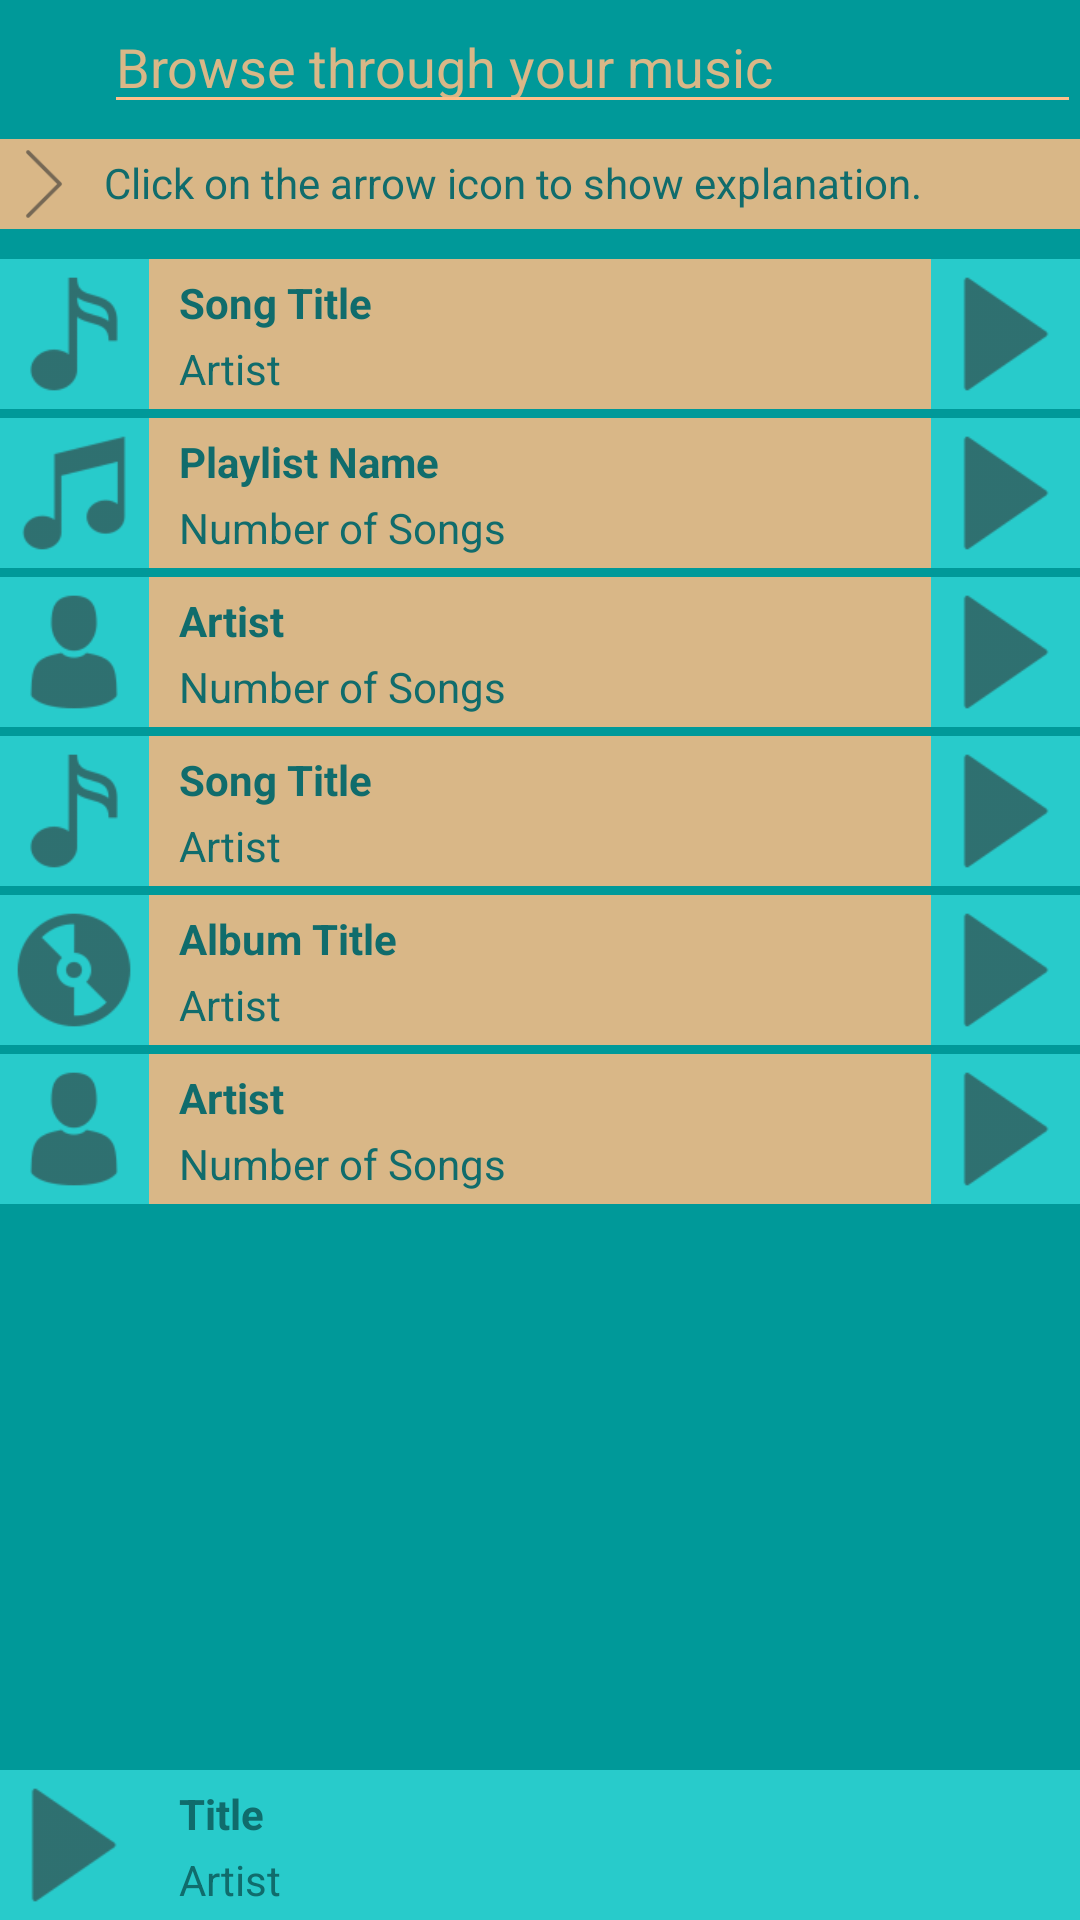

Layout XML and referenced resources for this Android screen:
<!-- AndroidManifest.xml: application theme AppTheme -->
<!-- res/layout/activity_browse.xml -->
<?xml version="1.0" encoding="utf-8"?>
<RelativeLayout xmlns:android="http://schemas.android.com/apk/res/android"
    xmlns:tools="http://schemas.android.com/tools"
    android:id="@+id/activity_browse"
    style="@style/ActivityLayout"
    tools:context="com.example.android.musicalappstructure.BrowseActivity">

    <LinearLayout
         android:id="@+id/browse_edit"
         android:layout_width="match_parent"
         android:layout_height="wrap_content"
         android:orientation="horizontal"
         android:gravity="center"
         android:layout_marginBottom="5dp">

        <ImageView
            android:layout_width="35dp"
            android:layout_height="35dp"
            android:src="@drawable/magnifier"/>

         <EditText
            style="@style/EditTextStyle"
            android:id="@+id/browse"
            android:hint="Browse through your music" />

     </LinearLayout>

    <ScrollView xmlns:android="http://schemas.android.com/apk/res/android"
        style="@style/ScrollView"
        android:layout_below="@id/browse_edit">

        <LinearLayout
            style="@style/ScrollViewLayout">

            <LinearLayout
                style="@style/ExplanationLayout">

                <LinearLayout
                    style="@style/ExplanationIconLayout">

                    <ImageView
                        style="@style/ExplanationIcon"
                        android:id="@+id/explain_icon"
                        android:src="@drawable/arrow_side"
                        android:onClick="changeArrow" />


                </LinearLayout>

                <TextView
                    style="@style/ExplanationText"
                    android:text="@string/explanation_title"
                    android:id="@+id/explanation_text"/>

            </LinearLayout>

            <LinearLayout
                style="@style/List">

                <LinearLayout
                    style="@style/ListImageLayout">

                    <ImageView
                        style="@style/ListImage"
                        android:src="@drawable/song"/>

                </LinearLayout>

                <LinearLayout
                    style="@style/BarTextLayout"
                    android:id="@+id/song_example">

                    <TextView
                        style="@style/DetailTextBold"
                        android:text="@string/song_title"/>

                    <TextView
                        style="@style/DetailText"
                        android:text="@string/artist_name"/>

                </LinearLayout>

                <LinearLayout
                    style="@style/ListImageLayout">

                    <ImageView
                        style="@style/ListImage"
                        android:src="@drawable/play_dark"/>

                </LinearLayout>

            </LinearLayout>

            <LinearLayout
                style="@style/Seperator">
            </LinearLayout>

            <LinearLayout
                style="@style/List">

                <LinearLayout
                    style="@style/ListImageLayout">

                    <ImageView
                        style="@style/ListImage"
                        android:src="@drawable/playlist_new"/>

                </LinearLayout>

                <LinearLayout
                    style="@style/BarTextLayout"
                    android:id="@+id/playlist_example">

                    <TextView
                        style="@style/DetailTextBold"
                        android:text="@string/playlist_name"/>

                    <TextView
                        style="@style/DetailText"
                        android:text="@string/number_of_songs"/>

                </LinearLayout>

                <LinearLayout
                    style="@style/ListImageLayout">

                    <ImageView
                        style="@style/ListImage"
                        android:src="@drawable/play_dark"/>

                </LinearLayout>

            </LinearLayout>

            <LinearLayout
                style="@style/Seperator">
            </LinearLayout>

            <LinearLayout
                style="@style/List">

                <LinearLayout
                    style="@style/ListImageLayout">

                    <ImageView
                        style="@style/ListImage"
                        android:src="@drawable/artist"/>

                </LinearLayout>

                <LinearLayout
                    style="@style/BarTextLayout">

                    <TextView
                        style="@style/DetailTextBold"
                        android:text="@string/artist_name"/>

                    <TextView
                        style="@style/DetailText"
                        android:text="@string/number_of_songs"/>

                </LinearLayout>

                <LinearLayout
                    style="@style/ListImageLayout">

                    <ImageView
                        style="@style/ListImage"
                        android:src="@drawable/play_dark"/>

                </LinearLayout>

            </LinearLayout>

            <LinearLayout
                style="@style/Seperator">
            </LinearLayout>

            <LinearLayout
                style="@style/List">

                <LinearLayout
                    style="@style/ListImageLayout">

                    <ImageView
                        style="@style/ListImage"
                        android:src="@drawable/song"/>

                </LinearLayout>

                <LinearLayout
                    style="@style/BarTextLayout">

                    <TextView
                        style="@style/DetailTextBold"
                        android:text="@string/song_title"/>

                    <TextView
                        style="@style/DetailText"
                        android:text="@string/artist_name"/>

                </LinearLayout>

                <LinearLayout
                    style="@style/ListImageLayout">

                    <ImageView
                        style="@style/ListImage"
                        android:src="@drawable/play_dark"/>

                </LinearLayout>

            </LinearLayout>

            <LinearLayout
                style="@style/Seperator">
            </LinearLayout>

            <LinearLayout
                style="@style/List">

                <LinearLayout
                    style="@style/ListImageLayout">

                    <LinearLayout
                        style="@style/ListImageLayout">

                        <ImageView
                            style="@style/ListImage"
                            android:src="@drawable/playlist"/>

                    </LinearLayout>

                </LinearLayout>

                <LinearLayout
                style="@style/BarTextLayout">

                <TextView
                    style="@style/DetailTextBold"
                    android:text="@string/album_title"/>

                <TextView
                    style="@style/DetailText"
                    android:text="@string/artist_name"/>

            </LinearLayout>

                <LinearLayout
                    style="@style/ListImageLayout">

                    <ImageView
                        style="@style/ListImage"
                        android:src="@drawable/play_dark"/>

                </LinearLayout>

            </LinearLayout>

            <LinearLayout
                style="@style/Seperator">
            </LinearLayout>

            <LinearLayout
                style="@style/List">

                <LinearLayout
                    style="@style/ListImageLayout">

                    <ImageView
                        style="@style/ListImage"
                        android:src="@drawable/artist"/>

                </LinearLayout>

                <LinearLayout
                    style="@style/BarTextLayout">

                    <TextView
                        style="@style/DetailTextBold"
                        android:text="@string/artist_name"/>

                    <TextView
                        style="@style/DetailText"
                        android:text="@string/number_of_songs"/>

                </LinearLayout>

                <LinearLayout
                    style="@style/ListImageLayout">

                    <ImageView
                        style="@style/ListImage"
                        android:src="@drawable/play_dark"/>

                </LinearLayout>

            </LinearLayout>

        </LinearLayout>

    </ScrollView>

    <LinearLayout
        style="@style/SeperatorLarge">
    </LinearLayout>

    <LinearLayout
        style="@style/NowPlayingBar"
        android:id="@+id/now_playing_bar">

        <LinearLayout
            style="@style/ListImageLayout">

            <ImageView
                style="@style/ListImage"
                android:id="@+id/now_playing"
                android:src="@drawable/play_dark"
                android:onClick="changeIcon"/>

        </LinearLayout>

        <LinearLayout
            android:id="@+id/now_playing_bar_details"
            style="@style/BarTextLayout">

            <TextView
                style="@style/DetailTextBold"
                android:text="@string/title_name"/>

            <TextView
                style="@style/DetailText"
                android:text="@string/artist_name"/>

        </LinearLayout>

    </LinearLayout>

</RelativeLayout>
<!-- resources referenced by this layout -->
<resources>
  <string name="album_title">Album Title</string>
  <string name="artist_name">Artist</string>
  <string name="explanation_title">Click on the arrow icon to show explanation.</string>
  <string name="number_of_songs">Number of Songs</string>
  <string name="playlist_name">Playlist Name</string>
  <string name="song_title">Song Title</string>
  <string name="title_name">Title</string>
  <style name="BarTextLayout">
          <item name="android:orientation">vertical</item>
          <item name="android:layout_width">wrap_content</item>
          <item name="android:layout_height">match_parent</item>
          <item name="android:layout_weight">1</item>
          <item name="android:paddingBottom">3dp</item>
          <item name="android:paddingTop">3dp</item>
      </style>
  <style name="EditTextStyle">
          <item name="android:layout_width">match_parent</item>
          <item name="android:layout_height">wrap_content</item>
          <item name="android:inputType">text</item>
          <item name="android:textColor">@color/textColor</item>
      </style>
  <style name="ExplanationIcon">
          <item name="android:layout_height">30dp</item>
          <item name="android:layout_width">30dp</item>
      </style>
  <style name="ExplanationIconLayout">
          <item name="android:layout_height">wrap_content</item>
          <item name="android:layout_width">wrap_content</item>
      </style>
  <style name="ExplanationLayout">
          <item name="android:orientation">horizontal</item>
          <item name="android:layout_height">wrap_content</item>
          <item name="android:layout_width">match_parent</item>
          <item name="android:background">@color/colorAccent</item>
          <item name="android:layout_marginBottom">10dp</item>
      </style>
  <style name="List">
          <item name="android:layout_height">wrap_content</item>
          <item name="android:layout_width">match_parent</item>
          <item name="android:orientation">horizontal</item>
          <item name="android:background">@color/colorAccent</item>
      </style>
  <style name="ListImage">
          <item name="android:layout_width">50dp</item>
          <item name="android:layout_height">50dp</item>
          <item name="android:layout_centerHorizontal">true</item>
          <item name="android:layout_weight">0</item>
      </style>
  <style name="ScrollView">
          <item name="android:layout_width">match_parent</item>
          <item name="android:layout_height">wrap_content</item>
          <item name="android:fillViewport">true</item>
          <item name="android:layout_marginBottom">60dp</item>
      </style>
  <style name="ScrollViewLayout">
          <item name="android:layout_width">match_parent</item>
          <item name="android:layout_height">wrap_content</item>
          <item name="android:orientation">vertical</item>
          <item name="android:gravity">center_horizontal</item>
      </style>
  <style name="Seperator">
          <item name="android:orientation">horizontal</item>
          <item name="android:layout_width">match_parent</item>
          <item name="android:layout_height">3dp</item>
          <item name="android:background">@color/colorPrimaryDark</item>
      </style>
  <style name="SeperatorLarge">
          <item name="android:layout_width">match_parent</item>
          <item name="android:layout_height">8dp</item>
          <item name="android:background">@color/colorPrimaryDark</item>
          <item name="android:layout_above">@id/now_playing_bar</item>
      </style>
  <color name="colorPrimaryDark">#009999</color>
  <color name="textColorDark">#106C6C</color>
  <color name="textColor">#FFBF8A</color>
  <color name="colorAccent">#D9FFBC84</color>
  <color name="colorPrimary">#28CBCB</color>
</resources>
